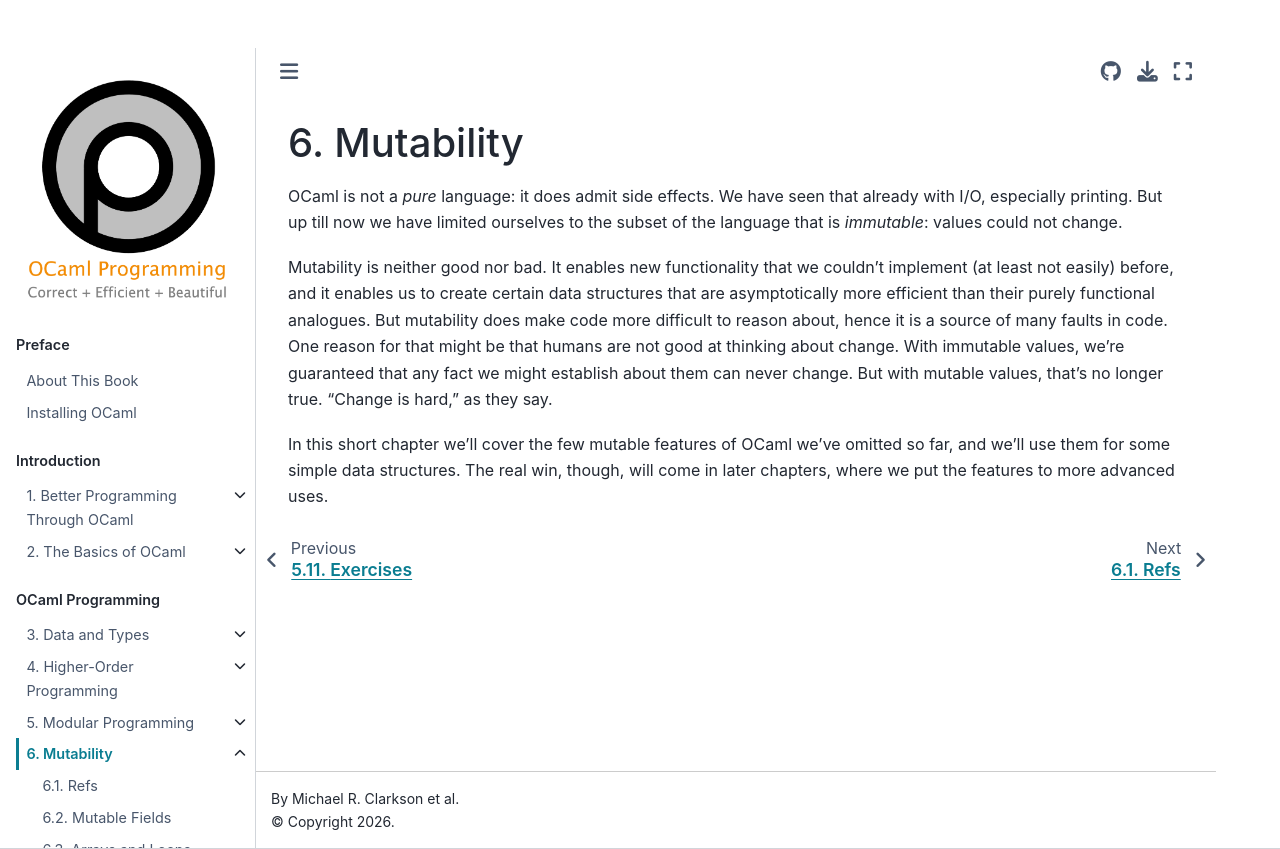

repository: cs3110/textbook · page: chapters/mut/intro.html · generator: jekyll

# Mutability

OCaml is not a *pure* language: it does admit side effects. We have seen that
already with I/O, especially printing. But up till now we have limited ourselves
to the subset of the language that is *immutable*: values could not change.

Mutability is neither good nor bad. It enables new functionality that we
couldn't implement (at least not easily) before, and it enables us to create
certain data structures that are asymptotically more efficient than their purely
functional analogues. But mutability does make code more difficult to reason
about, hence it is a source of many faults in code. One reason for that might be
that humans are not good at thinking about change. With immutable values, we're
guaranteed that any fact we might establish about them can never change. But
with mutable values, that's no longer true. "Change is hard," as they say.

In this short chapter we'll cover the few mutable features of OCaml we've
omitted so far, and we'll use them for some simple data structures. The real
win, though, will come in later chapters, where we put the features to more
advanced uses.
